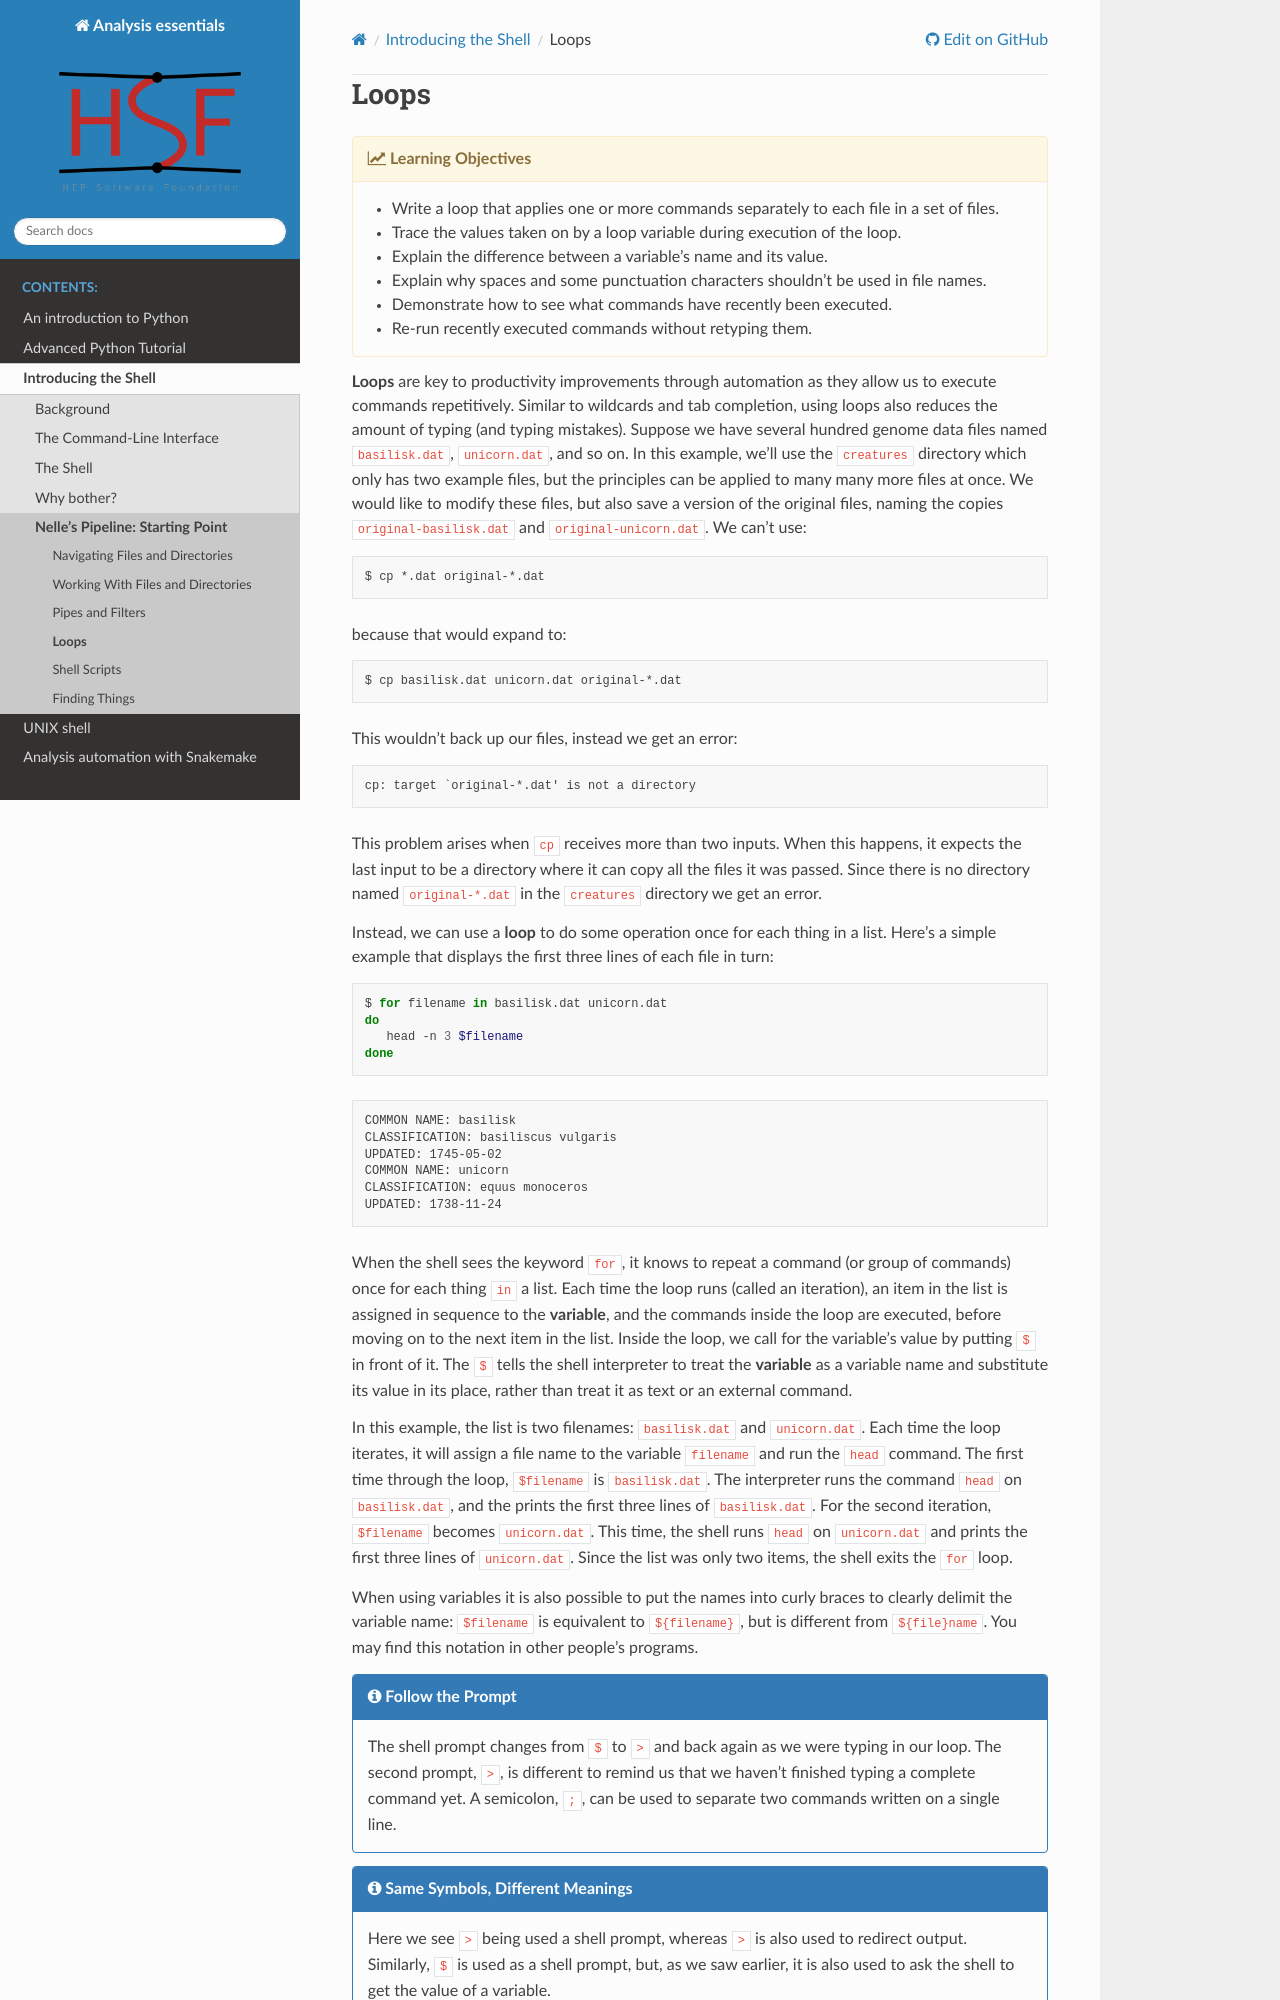

repository: hsf-training/analysis-essentials · page: shell/05-loop.html · generator: sphinx

# Loops

{% objectives "Learning Objectives" %}

- Write a loop that applies one or more commands separately to each file in a set of files.
- Trace the values taken on by a loop variable during execution of the loop.
- Explain the difference between a variable's name and its value.
- Explain why spaces and some punctuation characters shouldn't be used in file names.
- Demonstrate how to see what commands have recently been executed.
- Re-run recently executed commands without retyping them.

{% endobjectives %}

**Loops** are key to productivity improvements through automation as they allow us to execute
commands repetitively. Similar to wildcards and tab completion, using loops also reduces the
amount of typing (and typing mistakes).
Suppose we have several hundred genome data files named `basilisk.dat`, `unicorn.dat`, and so on.
In this example,
we'll use the `creatures` directory which only has two example files,
but the principles can be applied to many many more files at once.
We would like to modify these files, but also save a version of the original files, naming the copies
`original-basilisk.dat` and `original-unicorn.dat`.
We can't use:

```bash
$ cp *.dat original-*.dat
```

because that would expand to:

```bash
$ cp basilisk.dat unicorn.dat original-*.dat
```

This wouldn't back up our files, instead we get an error:

```
cp: target `original-*.dat' is not a directory
```

This problem arises when `cp` receives more than two inputs. When this happens, it
expects the last input to be a directory where it can copy all the files it was passed.
Since there is no directory named `original-*.dat` in the `creatures` directory we get an
error.

Instead, we can use a **loop**
to do some operation once for each thing in a list.
Here's a simple example that displays the first three lines of each file in turn:

```bash
$ for filename in basilisk.dat unicorn.dat
do
   head -n 3 $filename
done
```

```
COMMON NAME: basilisk
CLASSIFICATION: basiliscus vulgaris
UPDATED: 1745-05-02
COMMON NAME: unicorn
CLASSIFICATION: equus monoceros
UPDATED: 1738-11-24
```

When the shell sees the keyword `for`,
it knows to repeat a command (or group of commands) once for each thing `in` a list.
Each time the loop runs (called an iteration), an item in the list is assigned in sequence to
the **variable**, and the commands inside the loop are executed, before moving on to
the next item in the list.
Inside the loop,
we call for the variable's value by putting `$` in front of it.
The `$` tells the shell interpreter to treat
the **variable** as a variable name and substitute its value in its place,
rather than treat it as text or an external command.
